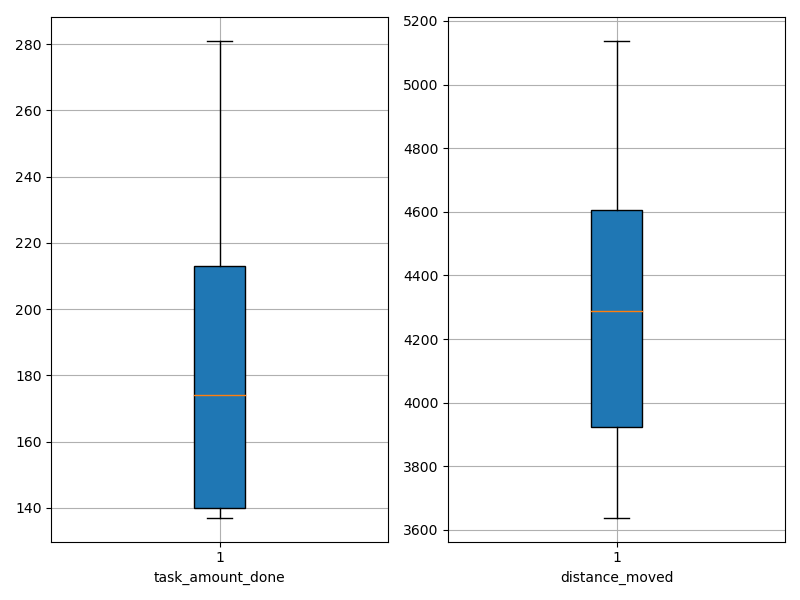

Values plotted in this chart, from the file beside it:
agent_id, task_amount_done, distance_moved
0, 137.0, 4180
1, 213.0, 4525
2, 139.0, 5098
3, 281.0, 3707
4, 139.0, 3638
5, 211.0, 3949
6, 141.0, 3928
7, 141.0, 4614
8, 141.0, 4060
9, 208.0, 4603
10, 278.0, 4085
11, 140.0, 4396
12, 207.0, 5138
13, 210.0, 4752
14, 280.0, 3913
15, 140.0, 4506
16, 141.0, 3750
17, 280.0, 4533
18, 140.0, 3855
19, 213.0, 4833
